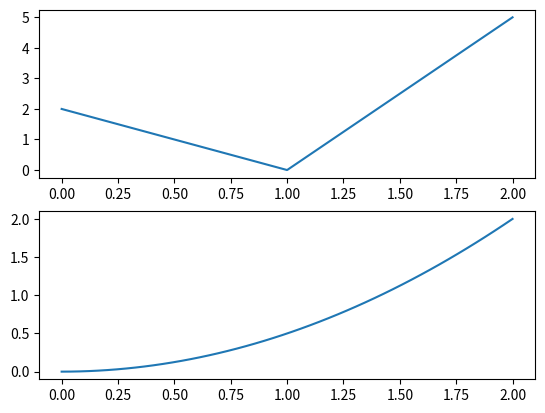

Write the Python code that produced this figure. (Note: this script raises an exception after producing the figure.)
import numpy as np
import pandas as pd
from matplotlib import pyplot as plt
from pathlib import Path


x = np.array((0, 1, 2))
z = np.array((2, 0, 5))

h = np.linspace(0, z[0])
w = np.linspace(0, x.max())
P = np.sqrt(np.diff(x)**2 + np.diff(z**2)).sum()
S = w*h/2

fig, (ax1, ax2) = plt.subplots(nrows=2)
ax1.plot(x, z)
ax2.plot(h, S, label="S")
ax2.plot(h, P, label="P")
ax2.plot(h, S*(S/P)**(2/3), label="Q")
plt.legend()
plt.show()

pd.DataFrame(
    np.hstack((x, z)).T, columns=("x", "z")
).to_csv(Path(__file__).parent/"minimalProfile.csv", index=False)
